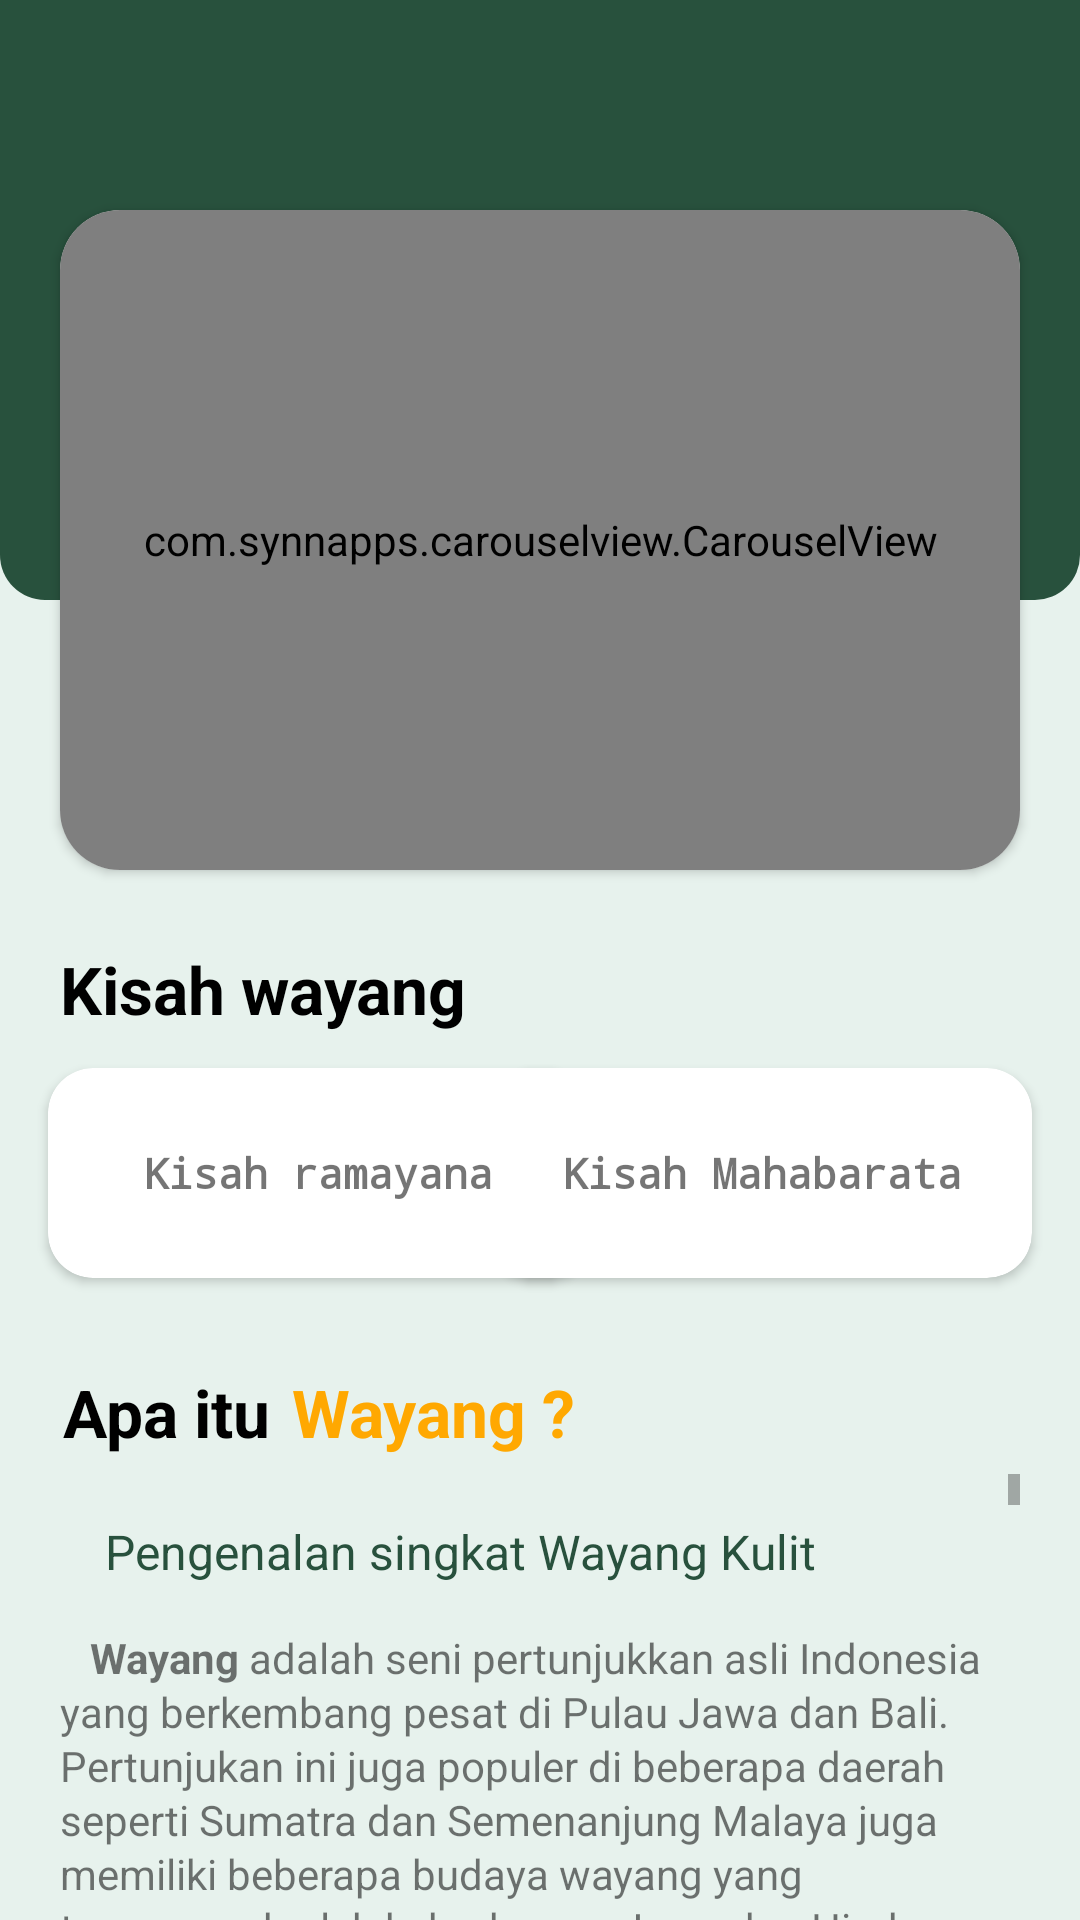

Reconstruct the res/layout file that produces this screen, plus the resources it refers to.
<!-- AndroidManifest.xml: application theme Theme.SinaWang -->
<!-- res/layout/activity_tentang_wayang.xml -->
<?xml version="1.0" encoding="utf-8"?>
<RelativeLayout xmlns:android="http://schemas.android.com/apk/res/android"
    xmlns:app="http://schemas.android.com/apk/res-auto"
    xmlns:tools="http://schemas.android.com/tools"
    android:layout_width="match_parent"
    android:layout_height="match_parent"
    android:background="#9ADBEDE4"
    tools:context=".TentangWayangActivity">

    <RelativeLayout
        android:id="@+id/dashboard"
        android:layout_width="match_parent"
        android:layout_height="200dp"
        android:background="@drawable/bgcurvsmall">

    </RelativeLayout>
    <androidx.cardview.widget.CardView
        android:layout_width="match_parent"
        android:layout_height="220dp"
        app:cardCornerRadius="20dp"
        android:layout_marginTop="70dp"
        android:layout_marginLeft="20dp"
        android:layout_marginRight="20dp"
        android:id="@+id/carocard">
        <com.synnapps.carouselview.CarouselView
            android:layout_width="match_parent"
            android:layout_height="220dp"
            app:pageColor="#FF000000"
            app:fillColor="#FFFF"
            app:slideInterval="3000"
            app:radius="5dp"
            app:strokeColor="#FF777777"
            app:strokeWidth="1dp"
            android:id="@+id/carousel">
        </com.synnapps.carouselview.CarouselView>
    </androidx.cardview.widget.CardView>

    <TextView
        android:id="@+id/ing"
        android:layout_below="@+id/carocard"
        android:layout_width="match_parent"
        android:layout_height="wrap_content"
        android:layout_marginTop="5dp"
        android:padding="20dp"
        android:text="Kisah wayang"
        android:textColor="@color/black"
        android:textAppearance="@android:style/TextAppearance.Large"
        android:textStyle="bold"/>

        <RelativeLayout
            android:layout_below="@+id/carocard"
            android:layout_width="match_parent"
            android:layout_height="100dp"
            android:layout_marginTop="50dp"
            >

            <androidx.cardview.widget.CardView
                android:id="@+id/TentangW"
                android:layout_width="180dp"
                android:layout_height="70dp"
                android:background="@color/oldgreen"
                app:cardCornerRadius="15dp"
                android:layout_marginTop="16dp"
                android:outlineAmbientShadowColor="#000"
                android:outlineSpotShadowColor="#000"
                android:layout_alignParentLeft="true"
                android:layout_marginLeft="16dp"
                android:onClick="ramayana">

                <TextView
                    android:layout_width="match_parent"
                    android:layout_height="match_parent"
                    android:text="Kisah ramayana"
                    android:gravity="center"
                    android:textAlignment="center"
                    android:textSize="14dp"
                    android:textStyle="bold"
                    android:fontFamily="monospace"></TextView>
            </androidx.cardview.widget.CardView>

            <androidx.cardview.widget.CardView
                android:id="@+id/TokohW"
                android:layout_width="180dp"
                android:layout_height="70dp"
                android:layout_alignParentRight="true"
                android:layout_marginTop="16dp"
                android:layout_marginRight="16dp"
                android:outlineAmbientShadowColor="#000"
                android:outlineSpotShadowColor="#000"
                app:cardCornerRadius="15dp"
                android:onClick="mahabarata"
                >

                <TextView
                    android:layout_width="match_parent"
                    android:layout_height="match_parent"
                    android:gravity="center"
                    android:fontFamily="monospace"
                    android:text="Kisah Mahabarata"
                    android:textAlignment="center"
                    android:textSize="14dp"
                    android:textStyle="bold"></TextView>
            </androidx.cardview.widget.CardView>
        </RelativeLayout>


    <LinearLayout
        android:id="@+id/article_heading"
        android:layout_width="match_parent"
        android:layout_height="wrap_content"
        android:layout_marginLeft="20dp"
        android:layout_marginRight="20dp"
        android:layout_below="@+id/carocard"
        android:layout_marginTop="165dp"
        android:orientation="horizontal">

        <TextView
            android:layout_width="wrap_content"
            android:layout_height="wrap_content"
            android:layout_below="@+id/carocard"
            android:padding="1dp"
            android:text="@string/pengenalan_wayang"
            android:textAppearance="@android:style/TextAppearance.Large"
            android:textColor="@color/black"
            android:textStyle="bold" />
        <TextView
            android:layout_width="match_parent"
            android:layout_height="wrap_content"
            android:padding="1dp"
            android:text=" Wayang ?"
            android:textAppearance="@android:style/TextAppearance.Large"
            android:textColor="#FFA801"
            android:textStyle="bold" />

    </LinearLayout>


        <ScrollView
            android:layout_below="@+id/article_heading"
            android:layout_width="match_parent"
            android:layout_height="match_parent"
            android:layout_marginTop="5dp"
            android:layout_marginLeft="20dp"
            android:layout_marginRight="20dp">

            <LinearLayout
                android:layout_width="match_parent"
                android:layout_height="wrap_content"
                android:orientation="vertical">
                <TextView
                    android:layout_width="match_parent"
                    android:layout_height="wrap_content"
                    android:padding="15dp"
                    android:text="@string/article_subtitle"
                    android:textColor="@color/oldgreen"
                    android:textAppearance="@android:style/TextAppearance" />

                <TextView
                    android:layout_width="wrap_content"
                    android:layout_height="wrap_content"
                    android:autoLink="web"
                    android:lineSpacingExtra="1.5dp"
                    android:text="@string/article_text" />

                <TextView
                    android:layout_width="match_parent"
                    android:layout_height="wrap_content"
                    android:padding="15dp"
                    android:text="@string/article_subtitle2"
                    android:textAppearance="@android:style/TextAppearance" />

                <TextView
                    android:layout_width="wrap_content"
                    android:layout_height="wrap_content"
                    android:autoLink="web"
                    android:lineSpacingExtra="1.5dp"
                    android:text="@string/article_text2" />


            </LinearLayout>

    </ScrollView>

</RelativeLayout>
<!-- resources referenced by this layout -->
<resources>
  <color name="black">#FF000000</color>
  <color name="oldgreen">#28513D</color>
  <string name="article_subtitle">Pengenalan singkat Wayang Kulit</string>
  <string name="article_subtitle2">Wayang Kontemporer</string>
  <string name="article_text2">\t Sejarah wayang kulit adalah sejarah inovasi. Mungkin perkembangan yang kita saksikan di abad ke-21 lebih drastis dari perkembangan yang telah terjadi pada abad-abad sebelumnya. Tapi kreativitas adalah amĕrta dunia wayang kulit. Meskipun batas antara wayang tradisi dan wayang kontemporer, serta antara wayang dan bentuk seni lainnya terkadang tidak jelas, untuk tujuan Arsip Wayang Kontemporer, pertunjukan wayang kontemporer didefinisikan dengan karakteristik sebagai berikut ini:\n\n
      \t 1) Dalang merupakan figur utama. Banyak pertunjukan teater menggunakan konvensi wayang, tetapi sosok dalang tidak muncul, atau figur dalang muncul tapi tidak terlalu penting. Misalnya, karya Republik Bagong (2001), dari Teater Koma. Pertunjukan seperti ini, yang tidak memprioritaskan peran dalang tidak masuk ke dalam Arsip Wayang Kontemporer.\n\n
  \t 2) Konvensi-konvensi wayang kulit tetap digunakan. Konvensi karawitan, struktur lakon, seni rupa wayang dan bahasa pedhalangan masih tetap digunakan, meskipun konvensi-konvensi itu sudah dikemas atau ditafsirkan dengan gaya yang sangat jauh dari dunia wayang klasik.\n\n
  \t 3) Pertunjukan diciptakan dan direkam pada abad 21 di Jawa. Arsip tidak berisi versi wayang kontemporer dalam media film, karya seni, videograme atau novel. Arsip juga tidak berisi rekaman pertunjukan-pertunjukan kontemporer yang diciptakan di negara lain atau karya wayang kontemporer yang dibuat sebelum abad 21.\n\n
  \t Karakteristik ini penting untuk keperluan arsip. Tapi para pembuat Arsip Wayang Kontemporer prihatin karakteristik ini akan dianggap sebagai aturan baku. Ini hanya petunjuk untuk sementara – definisi dan makna wayang kontemporer pasti akan berubah seiring dengan perkembangan seni pertunjukan. Penting sekali kalau kita semua bisa terus membahas definisi dan fungsi wayang kontemporer di masa yang akan datang.
  
   </string>
  <string name="pengenalan_wayang">Apa itu</string>
  <color name="teal_200">#FF03DAC5</color>
</resources>
